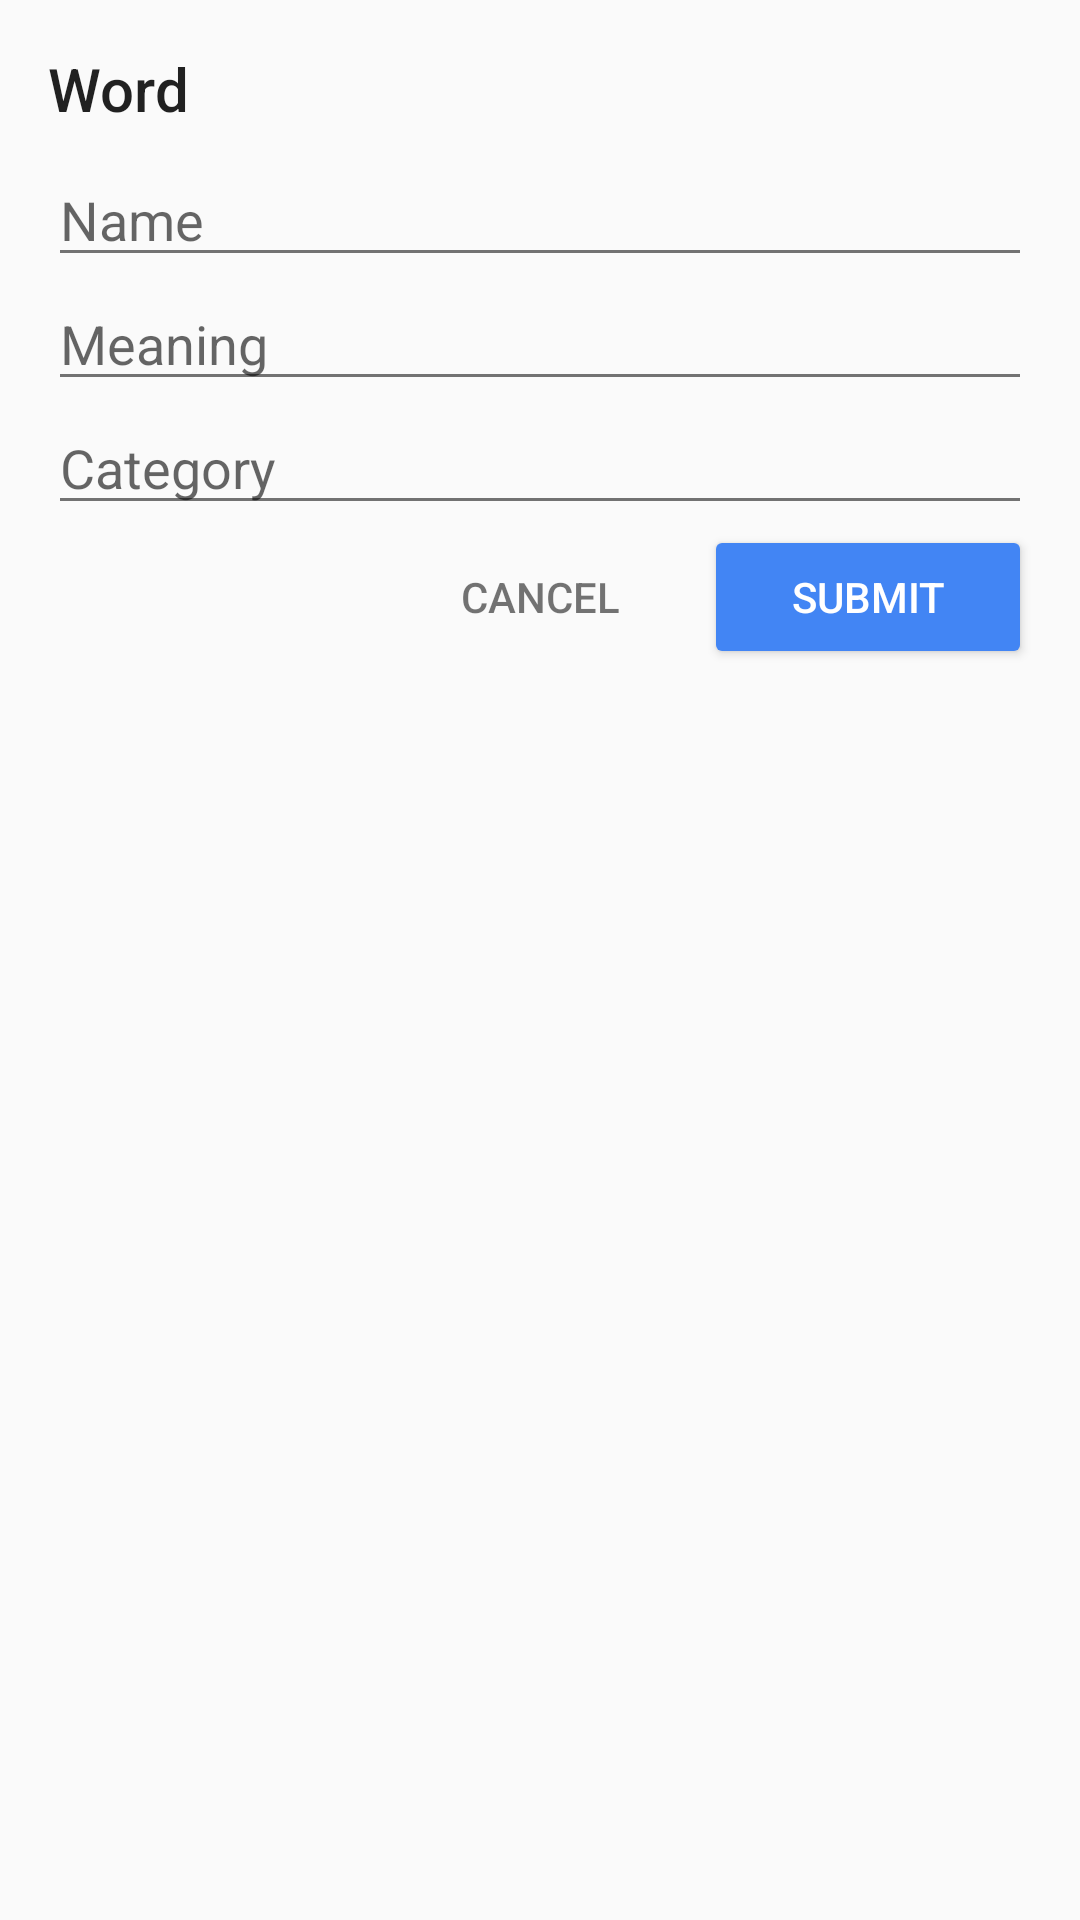

Here is an Android app screen rendered from its layout file. Give the layout XML and the strings, colors and styles it references.
<!-- AndroidManifest.xml: application theme AppTheme -->
<!-- res/layout/dialog_add_word.xml -->
<?xml version="1.0" encoding="utf-8"?>
<LinearLayout xmlns:android="http://schemas.android.com/apk/res/android"
    android:layout_width="match_parent"
    android:layout_height="wrap_content"
    android:orientation="vertical"
    android:padding="16dp">

    <TextView
        style="@style/AppTheme.Title"
        android:layout_width="wrap_content"
        android:layout_height="wrap_content"
        android:layout_marginBottom="8dp"
        android:text="@string/dialog_add_word" />

    <EditText
        android:id="@+id/word_name_text"
        android:layout_width="match_parent"
        android:layout_height="wrap_content"
        android:layout_gravity="center_horizontal"
        android:hint="@string/hint_word_name" />

    <EditText
        android:id="@+id/word_meaning_text"
        android:layout_width="match_parent"
        android:layout_height="wrap_content"
        android:layout_gravity="center_horizontal"
        android:hint="@string/hint_meaning_text" />

    <EditText
        android:id="@+id/word_category_text"
        android:layout_width="match_parent"
        android:layout_height="wrap_content"
        android:layout_gravity="center_horizontal"
        android:hint="@string/hint_category_text" />


    <LinearLayout
        android:layout_width="match_parent"
        android:layout_height="wrap_content"
        android:orientation="horizontal">

        <View
            android:layout_width="0dp"
            android:layout_height="0dp"
            android:layout_weight="1" />

        <Button
            android:id="@+id/word_add_cancel"
            style="@style/Base.Widget.AppCompat.Button.Borderless"
            android:layout_width="0dp"
            android:layout_height="wrap_content"
            android:layout_weight="1"
            android:text="@string/cancel"
            android:textColor="@color/greySecondary"
            android:theme="@style/ThemeOverlay.FilterButton" />


        <Button
            android:id="@+id/word_add_button"
            android:layout_width="0dp"
            android:layout_height="wrap_content"
            android:layout_weight="1"
            android:text="@string/submit"
            android:theme="@style/ThemeOverlay.FilterButton" />

    </LinearLayout>

</LinearLayout>
<!-- resources referenced by this layout -->
<resources>
  <color name="greySecondary">#8B000000</color>
  <string name="cancel">Cancel</string>
  <string name="dialog_add_word">Word</string>
  <string name="hint_category_text">Category</string>
  <string name="hint_meaning_text">Meaning</string>
  <string name="hint_word_name">Name</string>
  <string name="submit">Submit</string>
  <style name="AppTheme.Title">
          <item name="android:fontFamily">sans-serif-medium</item>
          <item name="android:textSize">20sp</item>
      </style>
  <style name="ThemeOverlay.FilterButton" parent="ThemeOverlay.AppCompat.Dark">
          <item name="colorButtonNormal">@color/colorPrimary</item>
      </style>
  <style name="AppTheme" parent="Theme.AppCompat.Light.NoActionBar">
          <item name="colorPrimary">@color/colorPrimary</item>
          <item name="colorPrimaryDark">@color/colorPrimaryDark</item>
          <item name="colorAccent">@color/colorAccent</item>
  
          <item name="android:textColorPrimary">@color/greyPrimary</item>
          <item name="android:textColorSecondary">@color/greySecondary</item>
  
          <item name="android:actionOverflowButtonStyle">@style/AppTheme.Overflow</item>
  
          
          <item name="android:statusBarColor" tools:targetApi="lollipop">@color/white</item>
          <item name="android:windowLightStatusBar" tools:targetApi="m">true</item>
      </style>
  <color name="colorPrimary">#4285F4</color>
  <color name="colorPrimaryDark">#3367D6</color>
  <color name="colorAccent">#F4B400</color>
  <color name="greyPrimary">#DE000000</color>
  <style name="AppTheme.Overflow" parent="Base.Widget.AppCompat.ActionButton.Overflow">
          <item name="android:padding">0dp</item>
          <item name="android:tint">@android:color/white</item>
      </style>
  <color name="white">#ffffff</color>
</resources>
